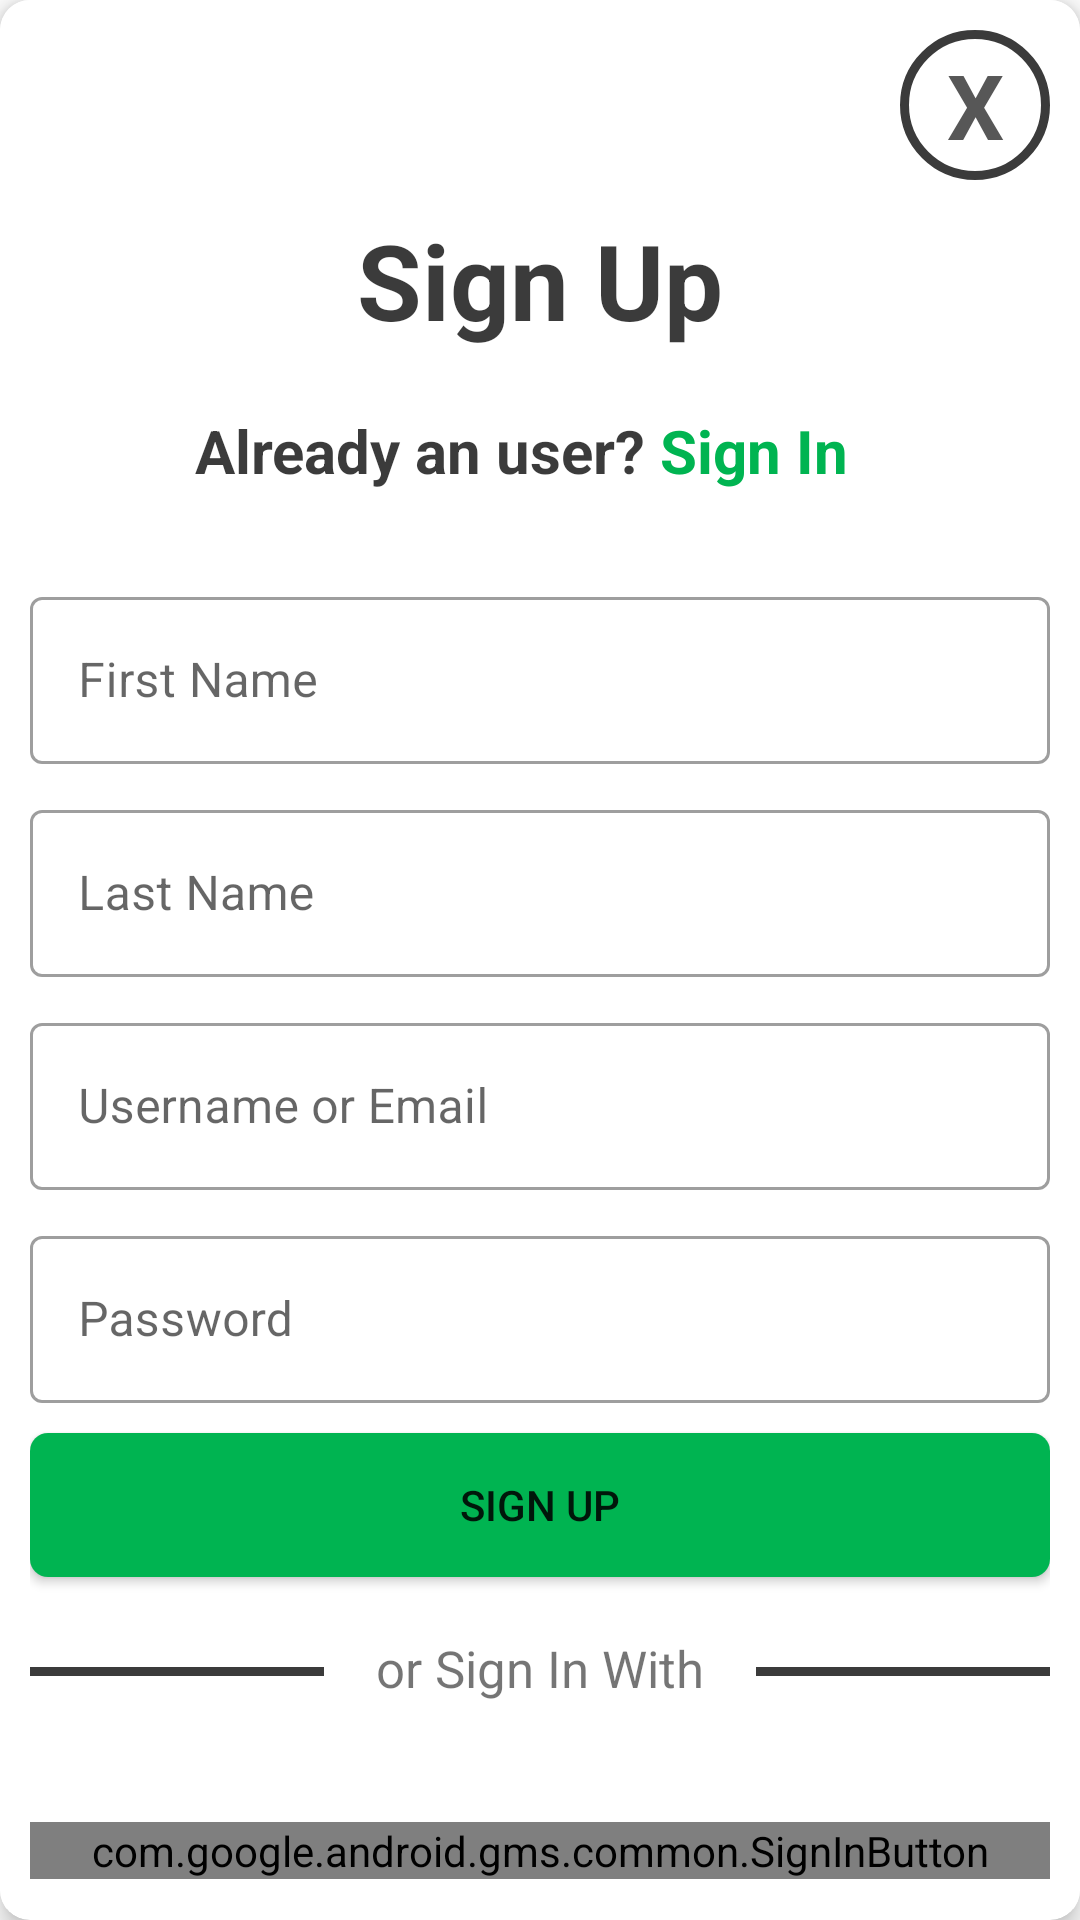

This screen was rendered from an Android layout file. Write that file and the resources it references.
<!-- AndroidManifest.xml: application theme Theme.SHOPISTHAN_UI -->
<!-- res/layout/sign_up.xml -->
<?xml version="1.0" encoding="utf-8"?>
<androidx.cardview.widget.CardView xmlns:android="http://schemas.android.com/apk/res/android"
    xmlns:app="http://schemas.android.com/apk/res-auto"
    android:layout_width="wrap_content"
    android:layout_height="wrap_content"
    android:layout_gravity="center"
    android:id="@+id/custom_pop_up"
    app:cardCornerRadius="10dp"
    app:cardElevation="5dp"
    >

    <ScrollView
        android:layout_width="match_parent"
        android:layout_height="wrap_content">

        <RelativeLayout
            android:layout_width="wrap_content"
            android:layout_height="wrap_content"
            android:orientation="vertical"
            android:background="@color/white"
            android:padding="10dp">

            <TextView
                android:background="@drawable/circle"
                android:gravity="center"
                android:id="@+id/close"
                android:layout_width="50dp"
                android:layout_height="50dp"
                android:text="X"
                android:textStyle="bold"
                android:textColor="@color/pink"
                android:textSize="30dp"
                android:layout_alignParentEnd="true"
                />

            <TextView
                android:textColor="#C4000000"
                android:textStyle="bold"
                android:gravity="center"
                android:layout_below="@+id/close"
                android:layout_marginTop="10dp"
                android:id="@+id/textView7"
                android:layout_width="match_parent"
                android:layout_height="wrap_content"
                android:text="Sign Up"
                android:textSize="35sp" />

            <TextView
                android:gravity="right"
                android:textColor="#C4000000"
                android:textStyle="bold"
                android:layout_marginStart="50dp"
                android:layout_below="@+id/textView7"
                android:layout_marginTop="20dp"
                android:id="@+id/textView8"
                android:layout_width="155dp"
                android:layout_height="wrap_content"
                android:text="Already an user?"
                android:textSize="20sp" />

            <TextView
                android:gravity="left"
                android:textStyle="bold"
                android:textColor="@color/Green"
                android:id="@+id/signup"
                android:layout_width="150dp"
                android:layout_height="wrap_content"
                android:layout_below="@+id/textView7"
                android:layout_marginTop="20dp"
                android:layout_toRightOf="@+id/textView8"
                android:text=" Sign In"
                android:textSize="20sp" />

            <com.google.android.material.textfield.TextInputLayout
                android:layout_below="@+id/signup"
                android:layout_marginTop="30dp"
                android:id="@+id/firstname"
                android:layout_width="match_parent"
                android:layout_height="wrap_content"
                style="@style/Widget.MaterialComponents.TextInputLayout.OutlinedBox"

                android:hint="First Name"
                app:hintTextColor="#000">
                <com.google.android.material.textfield.TextInputEditText
                    android:layout_width="match_parent"
                    android:layout_height="wrap_content"
                    android:inputType="text" />
            </com.google.android.material.textfield.TextInputLayout>


            <com.google.android.material.textfield.TextInputLayout
                android:layout_below="@+id/firstname"
                android:layout_marginTop="10dp"
                android:id="@+id/shopdescription"
                android:layout_width="match_parent"
                style="@style/Widget.MaterialComponents.TextInputLayout.OutlinedBox"
                android:layout_height="wrap_content"

                android:hint="Last Name"
                app:hintTextColor="#000">
                <com.google.android.material.textfield.TextInputEditText
                    android:layout_width="match_parent"
                    android:layout_height="wrap_content"
                    android:inputType="text" />
            </com.google.android.material.textfield.TextInputLayout>

            <com.google.android.material.textfield.TextInputLayout
                android:layout_below="@+id/shopdescription"
                android:layout_marginTop="10dp"
                android:id="@+id/GSTno"
                android:layout_width="match_parent"
                style="@style/Widget.MaterialComponents.TextInputLayout.OutlinedBox"
                android:layout_height="wrap_content"

                android:hint="Username or Email"
                app:hintTextColor="#000">
                <com.google.android.material.textfield.TextInputEditText
                    android:layout_width="match_parent"
                    android:layout_height="wrap_content"
                    android:inputType="text" />
            </com.google.android.material.textfield.TextInputLayout>


            <com.google.android.material.textfield.TextInputLayout
                android:layout_below="@+id/GSTno"
                android:layout_marginTop="10dp"
                android:id="@+id/shopType"
                android:layout_width="match_parent"
                android:layout_height="wrap_content"
                style="@style/Widget.MaterialComponents.TextInputLayout.OutlinedBox"

                android:hint="Password "
                app:hintTextColor="#000">
                <com.google.android.material.textfield.TextInputEditText
                    android:layout_width="match_parent"
                    android:layout_height="wrap_content"
                    android:inputType="textPassword" />
            </com.google.android.material.textfield.TextInputLayout>


            <Button
                android:background="@drawable/btn_gradient_style"
                android:layout_centerHorizontal="true"
                android:id="@+id/gopopup"
                android:layout_width="match_parent"
                android:layout_height="wrap_content"
                android:layout_below="@+id/shopType"
                android:layout_marginTop="10dp"
                android:drawableLeft="@drawable/phone"
                android:text="Sign Up" />

            <ProgressBar
                android:layout_width="wrap_content"
                android:layout_height="wrap_content"
                android:id="@+id/progress_circular"
                android:layout_centerHorizontal="true"
                android:layout_below="@+id/shopType"
                android:layout_marginTop="10dp"
                android:visibility="invisible"

                />

            <RelativeLayout
                android:layout_marginTop="30dp"
                android:layout_width="match_parent"
                android:layout_height="3dp"
                android:layout_below="@+id/gopopup"
                android:background="@color/hintcolor"/>

            <TextView
                android:id="@+id/or"
                android:textSize="17dp"
                android:background="@color/white"
                android:layout_width="wrap_content"
                android:layout_height="wrap_content"
                android:text="    or Sign In With    "
                android:layout_centerHorizontal="true"
                android:layout_below="@+id/gopopup"
                android:layout_marginTop="19dp"/>


<com.google.android.gms.common.SignInButton
    android:layout_width="match_parent"
    android:layout_height="wrap_content"
    android:layout_below="@+id/or"
    android:id="@+id/googleSign"
    android:layout_marginTop="40dp"/>

        </RelativeLayout>

    </ScrollView>
</androidx.cardview.widget.CardView>
<!-- resources referenced by this layout -->
<resources>
  <color name="Green">#00B451</color>
  <color name="hintcolor">#C4000000</color>
  <color name="pink">#575757</color>
  <color name="white">#FFFFFFFF</color>
  <!-- drawable btn_gradient_style (drawable) -->
  <?xml version="1.0" encoding="utf-8"?>
  <shape xmlns:android="http://schemas.android.com/apk/res/android">
  
      <gradient android:startColor="@color/Green"
          android:endColor="@color/Green"/>
      <corners android:radius="6dp"/>
  
  </shape>
  <!-- drawable circle (drawable) -->
  <?xml version="1.0" encoding="utf-8"?>
  <shape android:shape="oval" xmlns:android="http://schemas.android.com/apk/res/android">
      <stroke android:width="3dp" android:color="@color/hintcolor"/>
  
  
  
  </shape>
  <style name="Theme.SHOPISTHAN_UI" parent="Theme.MaterialComponents.DayNight.NoActionBar">
          
          <item name="colorPrimary">@color/green</item>
          <item name="colorPrimaryVariant">@color/color_blue</item>
          <item name="colorOnPrimary">@color/white</item>
          
          <item name="colorSecondary">@color/teal_200</item>
          <item name="colorSecondaryVariant">@color/teal_700</item>
          <item name="colorOnSecondary">@color/black</item>
          
          
          <item name="android:statusBarColor" tools:targetApi="l">?attr/colorPrimaryVariant</item>
          
      </style>
  <color name="green">#00bfa5</color>
  <color name="color_blue">#3d93d9</color>
  <color name="teal_200">#FF03DAC5</color>
  <color name="teal_700">#FF018786</color>
  <color name="black">#FF000000</color>
</resources>
